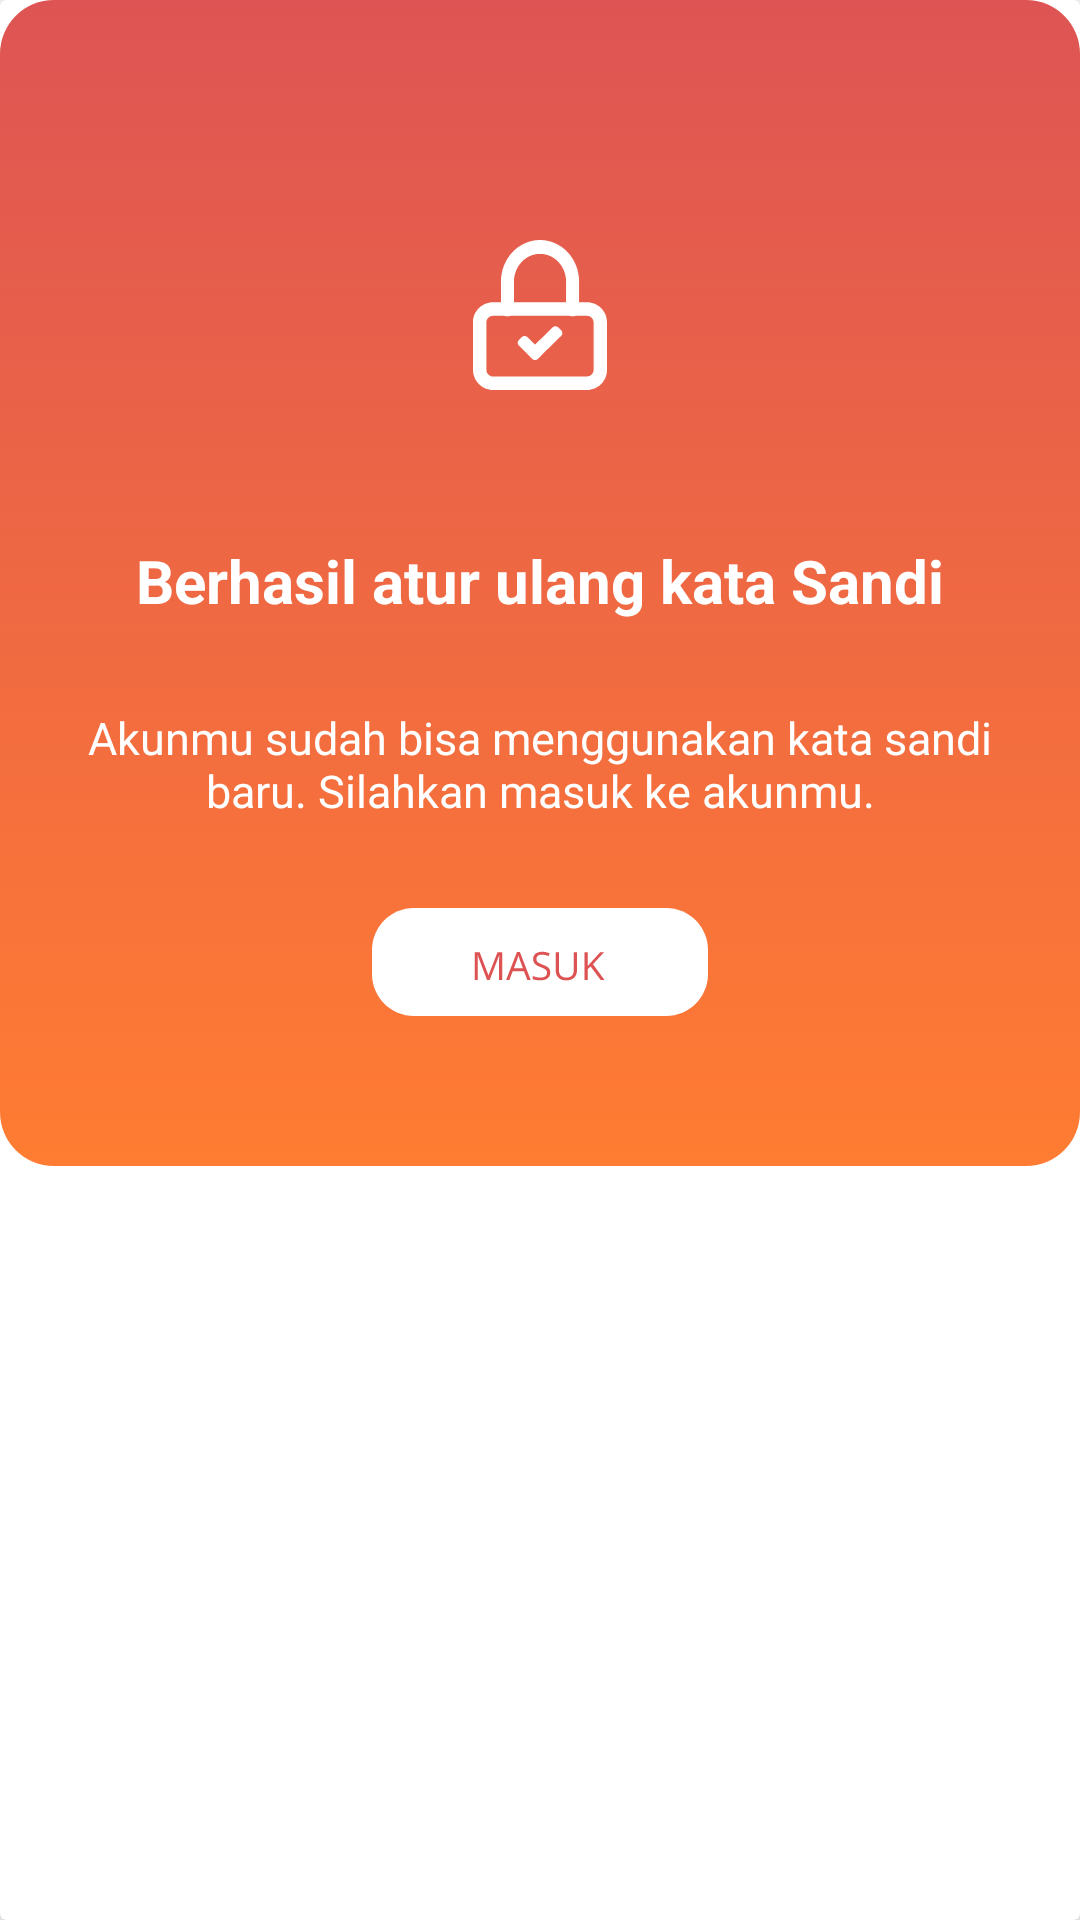

This screen was rendered from an Android layout file. Write that file and the resources it references.
<!-- AndroidManifest.xml: application theme Theme.ProjectMagangLatihan -->
<!-- res/layout/dialog_change_password.xml -->
<?xml version="1.0" encoding="utf-8"?>
<androidx.cardview.widget.CardView xmlns:android="http://schemas.android.com/apk/res/android"
    android:layout_width="match_parent"
    android:layout_height="wrap_content"
    xmlns:app="http://schemas.android.com/apk/res-auto"
    app:cardElevation="15dp"
    android:id="@+id/dialogChangePass"
    android:layout_margin="15dp"
    android:background="@drawable/bg_gradient">

    <LinearLayout
        android:layout_width="match_parent"
        android:layout_height="wrap_content"
        android:orientation="vertical"
        android:background="@drawable/bg_gradient">

        <ImageView
            android:layout_width="50dp"
            android:layout_height="50dp"
            android:src="@drawable/img_changepass"
            android:layout_gravity="center"
            android:layout_marginTop="80dp"/>

        <TextView
            android:layout_width="match_parent"
            android:layout_height="wrap_content"
            android:text="Berhasil atur ulang kata Sandi"
            android:textColor="@color/white"
            android:textStyle="bold"
            android:textSize="20sp"
            android:gravity="center"
            android:layout_marginTop="50dp"
            android:layout_marginHorizontal="20dp"/>

        <TextView
            android:layout_width="match_parent"
            android:layout_height="wrap_content"
            android:text="Akunmu sudah bisa menggunakan kata sandi baru. Silahkan masuk ke akunmu."
            android:textColor="@color/white"
            android:lines="3"
            android:textSize="15sp"
            android:layout_marginHorizontal="20dp"
            android:layout_marginTop="20dp"
            android:gravity="center"/>

        <androidx.appcompat.widget.AppCompatImageButton
            android:id="@+id/btnMasuk"
            android:layout_width="wrap_content"
            android:layout_height="wrap_content"
            android:background="@drawable/btn_masuk_changepass"
            android:layout_gravity="center"
            android:layout_marginTop="20dp"
            android:layout_marginBottom="50dp"/>

    </LinearLayout>


</androidx.cardview.widget.CardView>
<!-- resources referenced by this layout -->
<resources>
  <color name="white">#FFFFFFFF</color>
  <!-- drawable bg_gradient (drawable) -->
  <?xml version="1.0" encoding="utf-8"?>
  <selector xmlns:android="http://schemas.android.com/apk/res/android">
      <item>
          <shape android:shape="rectangle">
              <corners android:radius="18dp"/>
              <gradient
                  android:startColor="#DE5454"
                  android:endColor="#FF7C32"
                  android:angle="270">
              </gradient>
          </shape>
      </item>
  </selector>
  <!-- drawable btn_masuk_changepass: vector/xml drawable (drawable, 2215 chars, omitted) -->
  <!-- drawable img_changepass (drawable) -->
  <vector xmlns:android="http://schemas.android.com/apk/res/android"
      android:width="42dp"
      android:height="47dp"
      android:viewportWidth="42"
      android:viewportHeight="47">
      <path
          android:fillColor="#FFFFFFFF"
          android:pathData="M21.27 34.6c0.46 0.46 0.46 1.25 0 1.7l-0.97 0.96c-0.46 0.45-1.26 0.45-1.73 0l-4.22-4.2c-0.47-0.45-0.47-1.24 0-1.7l0.96-0.95c0.47-0.45 1.27-0.45 1.73 0l4.23 4.2Z"/>
      <path
          android:fillColor="#FFFFFFFF"
          android:pathData="M24.96 27.37c0.46-0.46 1.26-0.46 1.73 0l0.96 0.95c0.47 0.46 0.47 1.24 0 1.7l-7.32 7.17c-0.46 0.46-1.26 0.46-1.72 0l-0.97-0.95c-0.46-0.46-0.46-1.24 0-1.7l7.32-7.17Z"/>
      <path
          android:fillColor="#FFFFFFFF"
          android:fillType="evenOdd"
          android:pathData="M6.3 23.74c-1.16 0-2.1 0.95-2.1 2.11v14.8c0 1.17 0.94 2.12 2.1 2.12h29.4c1.16 0 2.1-0.95 2.1-2.11v-14.8c0-1.17-0.94-2.12-2.1-2.12H6.3ZM0 25.85c0-3.5 2.82-6.34 6.3-6.34h29.4c3.48 0 6.3 2.84 6.3 6.34v14.8c0 3.51-2.82 6.35-6.3 6.35H6.3C2.82 47 0 44.16 0 40.66v-14.8Z"/>
      <path
          android:fillColor="#FFFFFFFF"
          android:fillType="evenOdd"
          android:pathData="M21 4.35c-2.17 0-4.24 0.92-5.77 2.55-1.54 1.64-2.4 3.85-2.4 6.16v8.7c0 1.2-0.91 2.18-2.04 2.18s-2.04-0.97-2.04-2.17v-8.71c0-3.46 1.3-6.79 3.59-9.23C14.64 1.38 17.75 0 21 0s6.36 1.38 8.66 3.83c2.3 2.44 3.59 5.77 3.59 9.23v8.7c0 1.2-0.91 2.18-2.04 2.18s-2.04-0.97-2.04-2.17v-8.71c0-2.3-0.86-4.52-2.4-6.16-1.53-1.63-3.6-2.55-5.77-2.55Z"/>
  </vector>
  <style name="Theme.ProjectMagangLatihan" parent="Theme.MaterialComponents.DayNight.NoActionBar">
          
          <item name="colorPrimary">@color/purple_500</item>
          <item name="colorPrimaryVariant">@color/purple_700</item>
          <item name="colorOnPrimary">@color/white</item>
          
          <item name="colorSecondary">@color/teal_200</item>
          <item name="colorSecondaryVariant">@color/teal_700</item>
          <item name="colorOnSecondary">@color/black</item>
          
          <item name="android:statusBarColor" tools:targetApi="l">?attr/colorOnSecondary</item>
          
      </style>
  <color name="purple_500">#FF6200EE</color>
  <color name="purple_700">#FF3700B3</color>
  <color name="teal_200">#FF03DAC5</color>
  <color name="teal_700">#FF018786</color>
  <color name="black">#FF000000</color>
</resources>
